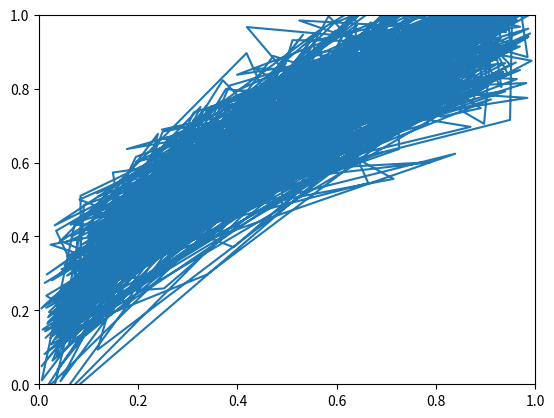

Write the Python code that produced this figure.
import numpy as np
import matplotlib.pyplot as plt
# ініціалізація послідовності випадкових чисел
np.random.seed(42)
# створюємо np-масив з 1000 випадкових чисел в діапазоні 0..1
sz = 1000
x = np.random.rand(sz, 1)
# будуємо функцію y = f(x) та додаємо трохи гаусового шуму
y = x**(1/2) + np.random.normal(loc=0.0, scale=0.1, size=x.shape)


# формуємо індекси від 0 до 999
idx = np.arange(sz)
# випадково перемішуємо
np.random.shuffle(idx)
train_idx = idx
# формуємо набори навчальних даних
x_train, y_train = x[train_idx], y[train_idx]

plt.plot(x_train, y_train)
plt.axis([0, 1 , 0, 1])
plt.show()

# Встановлюємо початкові випадкові значення коефіцієнтів лінійної регресії
a = np.random.randn(1)
b = np.random.randn(1)
print(a, b)
# розрахунок початкової помилки (середньоквадратична функція помилки)
initial_error = ((y_train - (a + b * x_train)) ** 2).mean()

print(f"Початкова помилка: {initial_error}")
# швидкість навчання
lr = 0.1
# кількість епох
n_epochs = 100000
# основний цикл
for epoch in range(n_epochs):
    # обчислюємо отриманий масив з коефіцієнтами A і B
    # На основі тренувального зразка
    yhat = a + b * x_train

    # 1. Визначаємо втрати
    # розглядаємо відхилення нового результату:
    error = (y_train - yhat)

    # 2. Рахуємо градієнти (за формулою похідної)
    # для коефіцієнта a
    a_grad = -2 * error.mean()
    # для коефіцієнта b
    b_grad = -2 * (x_train * error).mean()

    # 3. оновлюємо параметри, використовуючи коефіцієнт швидкості навчання
    old_error =((y_train - (a + b * x_train)) ** 2).mean()
    a = a - lr * a_grad
    b = b - lr * b_grad

print(a, b)
# розрахунок помилки після оптимізації
final_error = ((y_train - (a + b * x_train)) ** 2).mean()

print(f"Кінцева помилка: {final_error}")

print(f"Кількість ітерацій: {n_epochs}")
print(f"швидкість навчання: {lr}")
